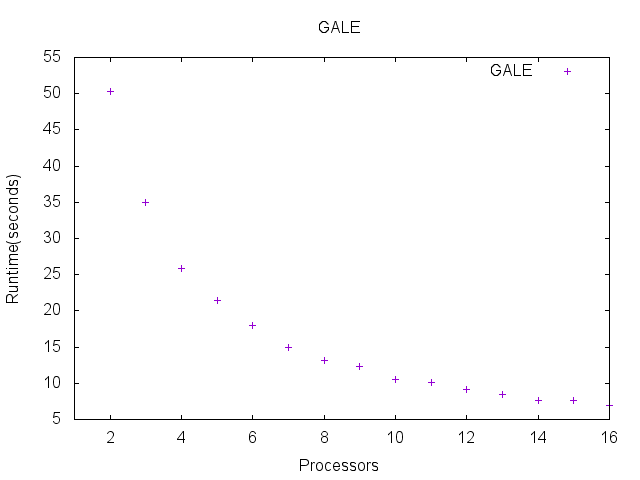

The file beside this chart, header and first rows:
Processors, Time, Convergence, Diversity
2, 50.32, 0.000561, 0.4553
3, 34.96, 0.0005485, 0.4357
4, 25.92, 0.0005655, 0.4429
5, 21.46, 0.0005517, 0.4476
6, 17.98, 0.0005406, 0.384
7, 14.95, 0.0005612, 0.423
8, 13.17, 0.0005584, 0.414
9, 12.35, 0.0005581, 0.3971
10, 10.56, 0.0005649, 0.4399
11, 10.13, 0.0005475, 0.412
12, 9.14, 0.0005516, 0.4257
13, 8.43, 0.0005427, 0.4067
14, 7.67, 0.0005501, 0.4039
15, 7.58, 0.0005391, 0.3847
16, 6.97, 0.0005501, 0.4208
